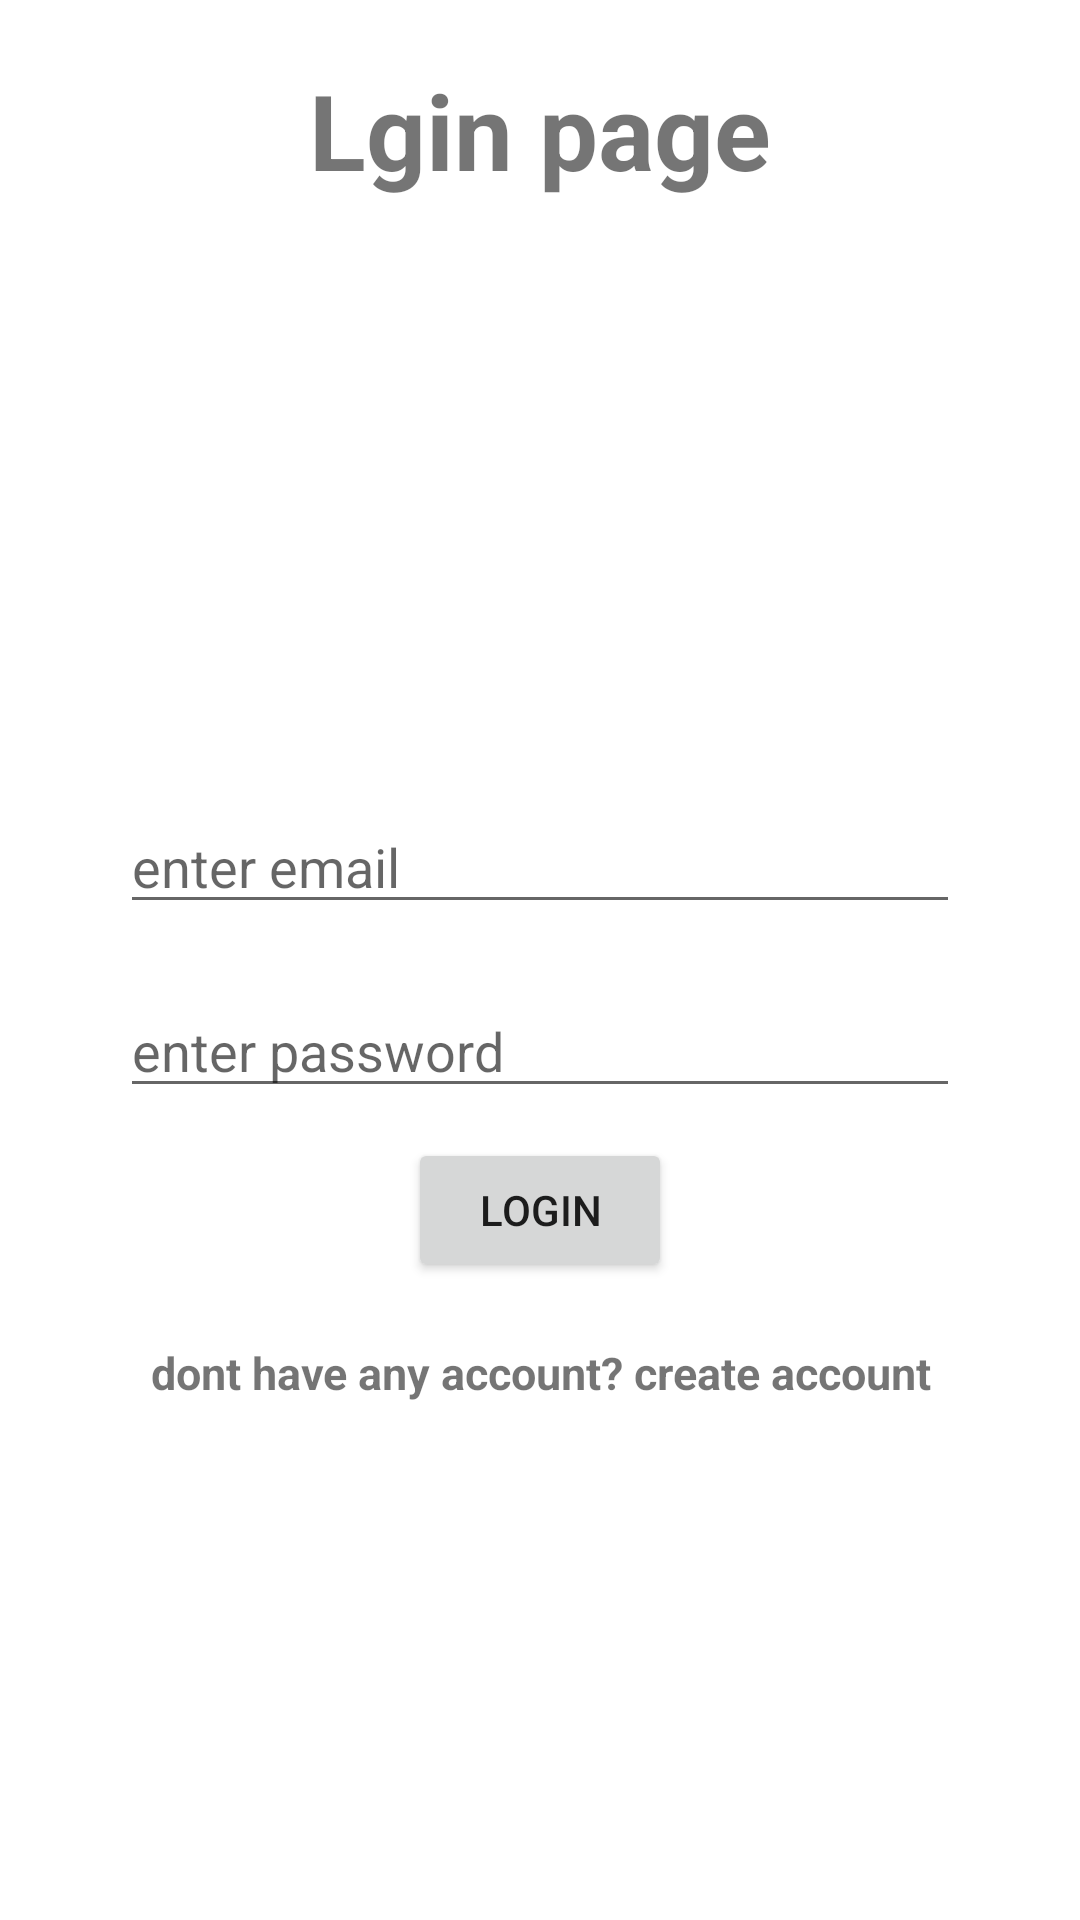

The Android layout XML behind this screen, and the referenced resources:
<!-- AndroidManifest.xml: application theme Theme.Authenticationdemo -->
<!-- res/layout/activity_main.xml -->
<?xml version="1.0" encoding="utf-8"?>
<LinearLayout xmlns:android="http://schemas.android.com/apk/res/android"
    xmlns:app="http://schemas.android.com/apk/res-auto"
    xmlns:tools="http://schemas.android.com/tools"
    android:layout_width="match_parent"
    android:layout_height="match_parent"
    android:orientation="vertical"
    tools:context=".LoginActivity">

    <TextView
        android:layout_width="match_parent"
        android:layout_height="wrap_content"
        android:layout_marginTop="20dp"
        android:gravity="center"
        android:text="Lgin page"
        android:textSize="35dp"
        android:textStyle="bold"
        android:id="@+id/tvlogin"

        />


    <EditText
        android:id="@+id/edemaillogin"
        android:layout_width="match_parent"
        android:layout_height="wrap_content"
        android:layout_marginHorizontal="40dp"
        android:layout_marginTop="200dp"
        android:hint="enter email"

        />

    <EditText
        android:id="@+id/edpasswordlogin"
        android:layout_width="match_parent"
        android:layout_height="wrap_content"
        android:layout_marginHorizontal="40dp"
        android:layout_marginTop="20dp"
        android:hint="enter password"

        />

    <Button
        android:layout_width="wrap_content"
        android:layout_height="wrap_content"
        android:text="login"
        android:layout_marginTop="10dp"
        android:layout_gravity="center"
        android:id="@+id/btnloginlogin"

        />
    <TextView
        android:layout_width="match_parent"
        android:layout_height="wrap_content"
        android:layout_marginTop="20dp"
        android:gravity="center"
        android:text="dont have any account? create account"
        android:textSize="15dp"
        android:textStyle="bold"
        android:id="@+id/tvsignuplink"

        />


</LinearLayout>
<!-- resources referenced by this layout -->
<resources>
  <style name="Theme.Authenticationdemo" parent="Theme.MaterialComponents.DayNight.DarkActionBar">
          
          <item name="colorPrimary">@color/purple_500</item>
          <item name="colorPrimaryVariant">@color/purple_700</item>
          <item name="colorOnPrimary">@color/white</item>
          
          <item name="colorSecondary">@color/teal_200</item>
          <item name="colorSecondaryVariant">@color/teal_700</item>
          <item name="colorOnSecondary">@color/black</item>
          
          <item name="android:statusBarColor">?attr/colorPrimaryVariant</item>
          
      </style>
  <!-- not gathered from this repository: default colours our renderer supplied (Android Studio template values) -->
  <color name="purple_500">#FF6200EE</color>
  <color name="purple_700">#FF3700B3</color>
  <color name="teal_200">#FF03DAC5</color>
  <color name="teal_700">#FF018786</color>
  <color name="black">#FF000000</color>
  <color name="white">#FFFFFFFF</color>
</resources>
